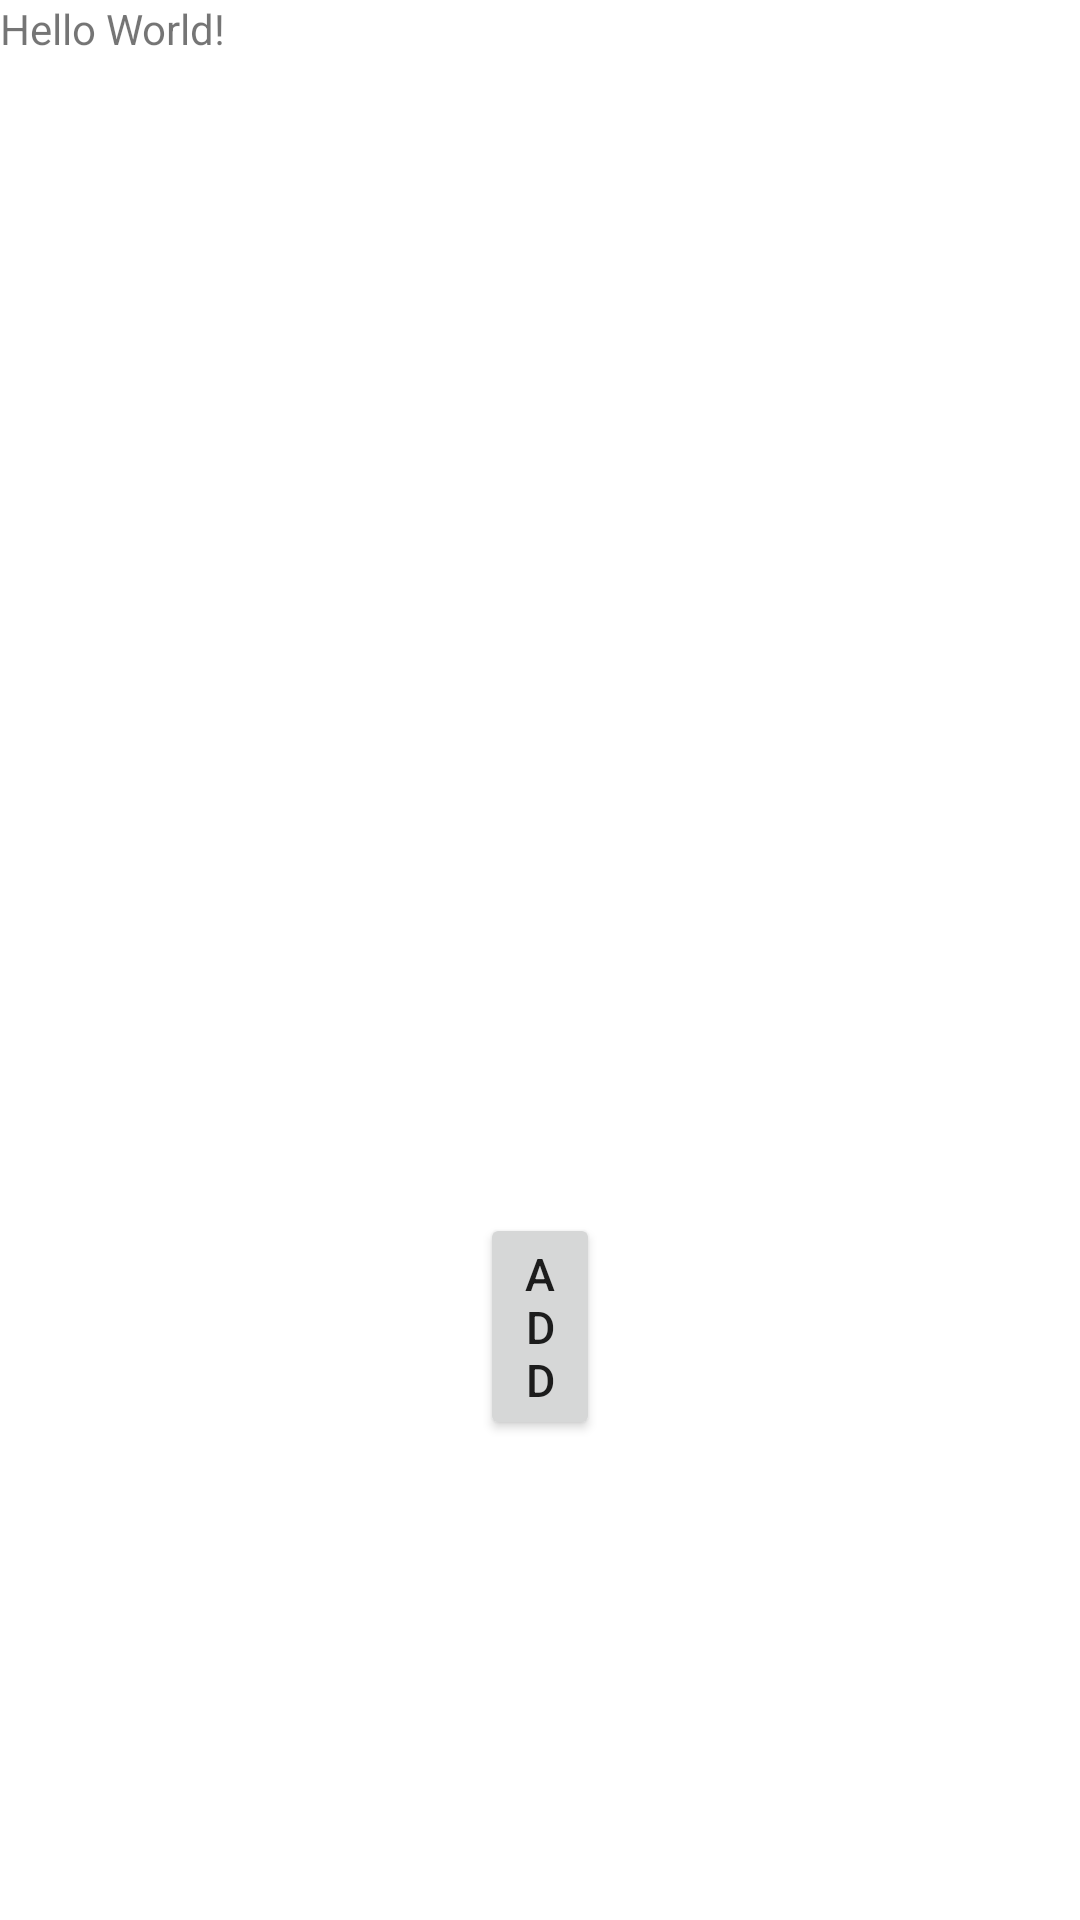

The Android layout XML behind this screen, and the referenced resources:
<!-- AndroidManifest.xml: application theme Theme.Diolog_window -->
<!-- res/layout/activity_main.xml -->
<?xml version="1.0" encoding="utf-8"?>
<RelativeLayout xmlns:android="http://schemas.android.com/apk/res/android"
    xmlns:app="http://schemas.android.com/apk/res-auto"
    xmlns:tools="http://schemas.android.com/tools"
    android:layout_width="match_parent"
    android:layout_height="match_parent"
    tools:context=".MainActivity">

    <LinearLayout
        android:layout_width="wrap_content"
        android:layout_height="wrap_content"
        android:orientation="vertical">


        <androidx.recyclerview.widget.RecyclerView
            android:id="@+id/recycler"
            android:layout_width="wrap_content"
            android:layout_height="wrap_content"
            android:padding="16dp" />
    </LinearLayout>

    <LinearLayout
        android:layout_width="wrap_content"
        android:layout_height="wrap_content"
        android:layout_alignParentBottom="true"
        android:layout_margin="10dp"
        android:orientation="vertical">



        <TextView
            android:id="@+id/txt_balance"
            android:layout_width="wrap_content"
            android:layout_height="wrap_content"
            android:textColor="@color/dark_blue"
            android:textSize="30sp" />

        <Button
            android:id="@+id/add_button"
            android:layout_width="wrap_content"
            android:layout_height="wrap_content"
            android:text="ADD"
            android:layout_margin="150dp"
            android:textSize="15sp" />
    </LinearLayout>

    <TextView
        android:layout_width="wrap_content"
        android:layout_height="wrap_content"
        android:text="Hello World!"
        app:layout_constraintBottom_toBottomOf="parent"
        app:layout_constraintLeft_toLeftOf="parent"
        app:layout_constraintRight_toRightOf="parent"
        app:layout_constraintTop_toTopOf="parent" />

</RelativeLayout>
<!-- resources referenced by this layout -->
<resources>
  <color name="dark_blue">#015391</color>
  <style name="Theme.Diolog_window" parent="Theme.MaterialComponents.DayNight.DarkActionBar">
          
          <item name="colorPrimary">@color/purple_500</item>
          <item name="colorPrimaryVariant">@color/purple_700</item>
          <item name="colorOnPrimary">@color/white</item>
          
          <item name="colorSecondary">@color/teal_200</item>
          <item name="colorSecondaryVariant">@color/teal_700</item>
          <item name="colorOnSecondary">@color/black</item>
          
          <item name="android:statusBarColor" tools:targetApi="l">?attr/colorPrimaryVariant</item>
          
      </style>
  <color name="purple_500">#FF6200EE</color>
  <color name="purple_700">#FF3700B3</color>
  <color name="white">#FFFFFFFF</color>
  <color name="teal_200">#FF03DAC5</color>
  <color name="teal_700">#FF018786</color>
  <color name="black">#FF000000</color>
</resources>
